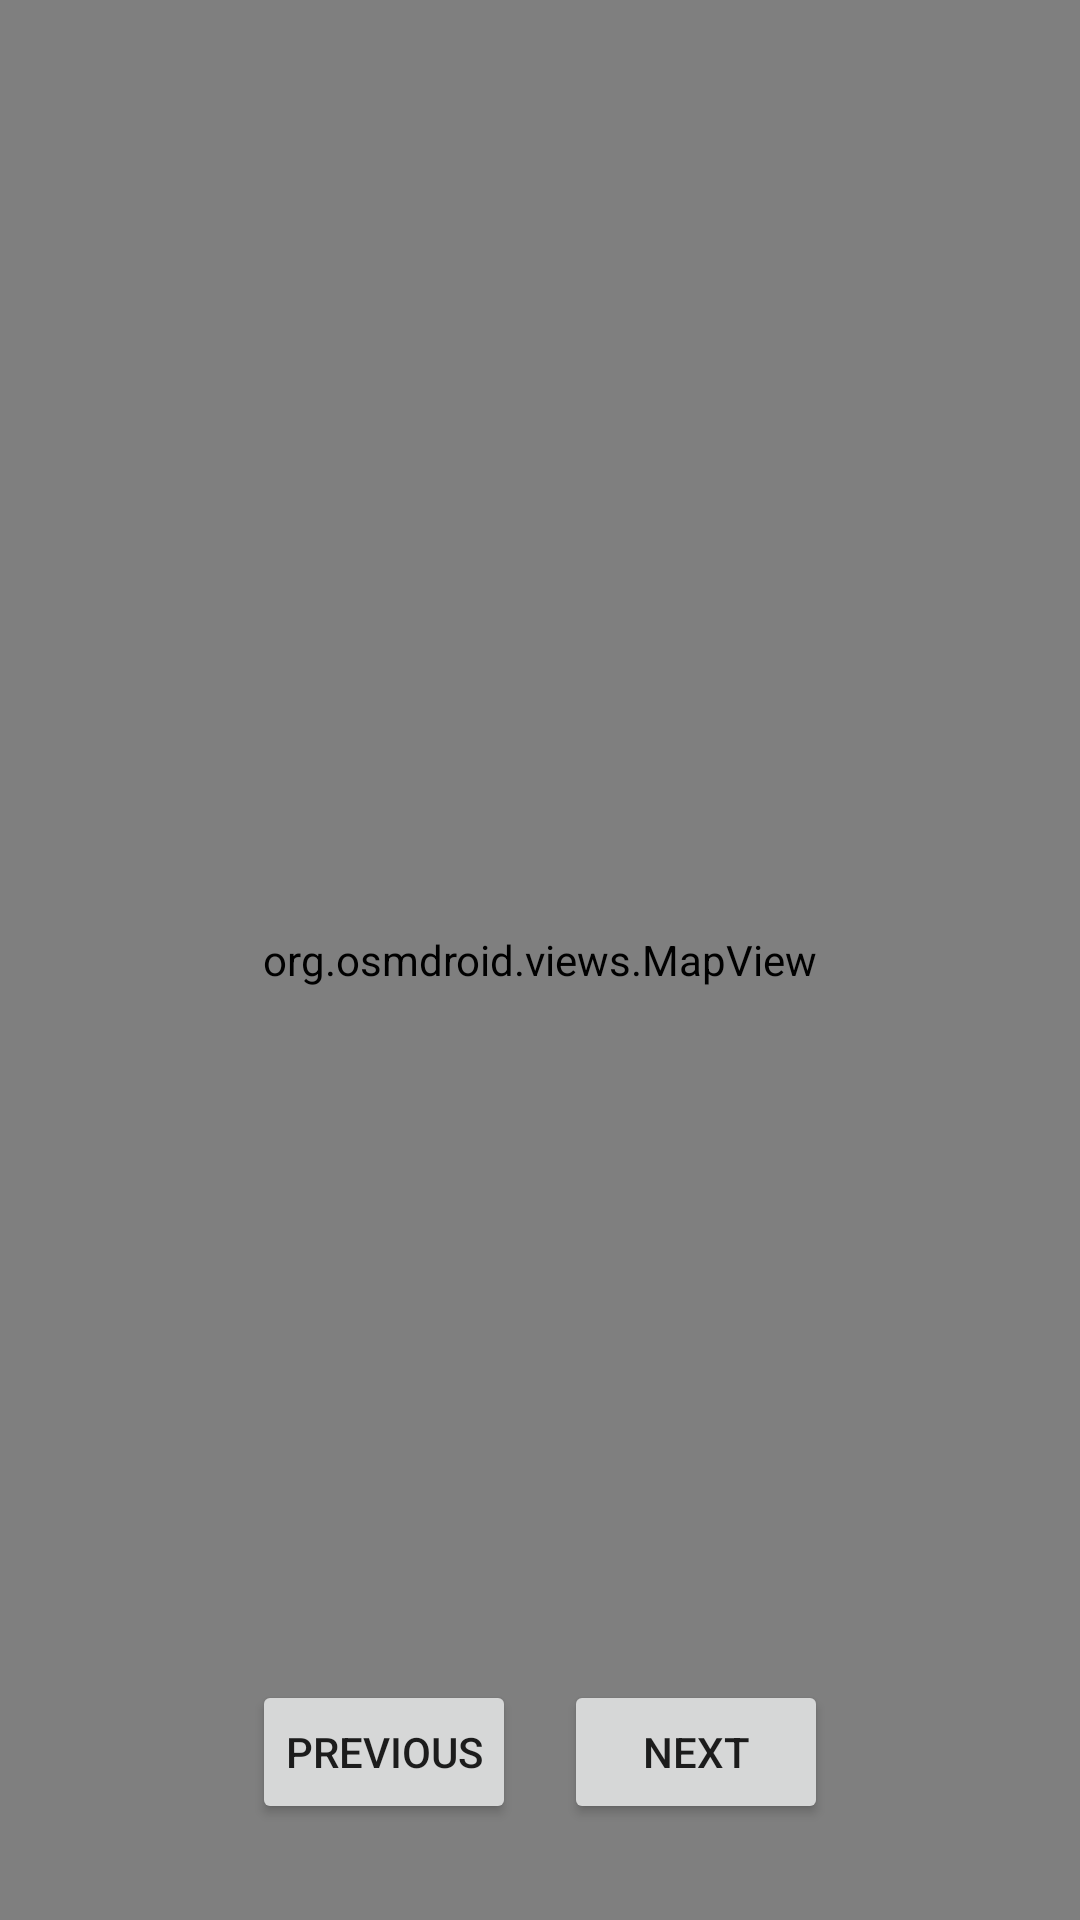

The Android layout XML behind this screen, and the referenced resources:
<!-- AndroidManifest.xml: application theme AppTheme -->
<!-- res/layout/fragment_map.xml -->
<?xml version="1.0" encoding="utf-8"?>
<RelativeLayout xmlns:android="http://schemas.android.com/apk/res/android"
    android:layout_width="match_parent"
    android:layout_height="match_parent">

    <org.osmdroid.views.MapView
        android:id="@+id/map"
        android:layout_width="match_parent"
        android:layout_height="match_parent" />

    <LinearLayout
        android:layout_width="wrap_content"
        android:layout_height="wrap_content"
        android:layout_alignParentBottom="true"
        android:layout_centerHorizontal="true"
        android:orientation="horizontal"
        android:padding="16dp"
        android:gravity="center_horizontal">
    </LinearLayout>

    <LinearLayout
        android:layout_width="wrap_content"
        android:layout_height="96dp"
        android:layout_alignParentBottom="true"
        android:layout_centerHorizontal="true"
        android:orientation="horizontal"
        android:padding="16dp">

        <Button
            android:id="@+id/btn_previous"
            android:layout_width="wrap_content"
            android:layout_height="48dp"
            android:layout_marginEnd="16dp"
            android:padding="8dp"
            android:text="Previous" />

        <Button
            android:id="@+id/btn_next"
            android:layout_width="wrap_content"
            android:layout_height="48dp"
            android:padding="8dp"
            android:text="Next" />
    </LinearLayout>
</RelativeLayout>
<!-- resources referenced by this layout -->
<resources>
  <style name="AppTheme" parent="Theme.MaterialComponents.Light.NoActionBar">
          
          <item name="colorPrimary">@color/colorPrimary</item>
          <item name="colorPrimaryDark">@color/colorPrimaryDark</item>
          <item name="colorAccent">@color/colorAccent</item>
      </style>
  <color name="colorPrimary">#009688</color>
  <color name="colorPrimaryDark">#00796B</color>
  <color name="colorAccent">#FFC107</color>
</resources>
